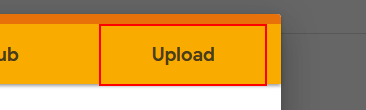
Workflow: open_file_ipynb

Step 1: click on the element

Step 2: find the text box (no picture)

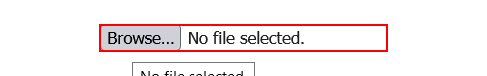
Step 3 [then]: click on the text box in window 'Welcome To Colaboratory - Colaboratory' (firefox.exe)

Step 4: type [fileloc] in window 'File Upload' (firefox.exe) (no picture)

Step 5: click on the button 'Open' in window 'File Upload' (firefox.exe) (no picture)

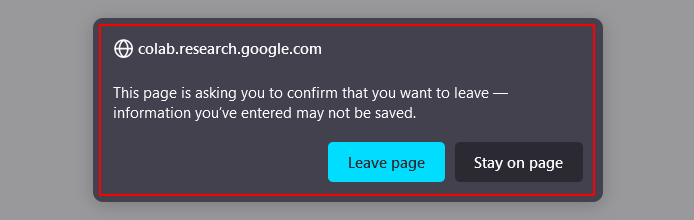
Step 6: find the element in window 'Welcome To Colaboratory - Colaboratory' (firefox.exe)

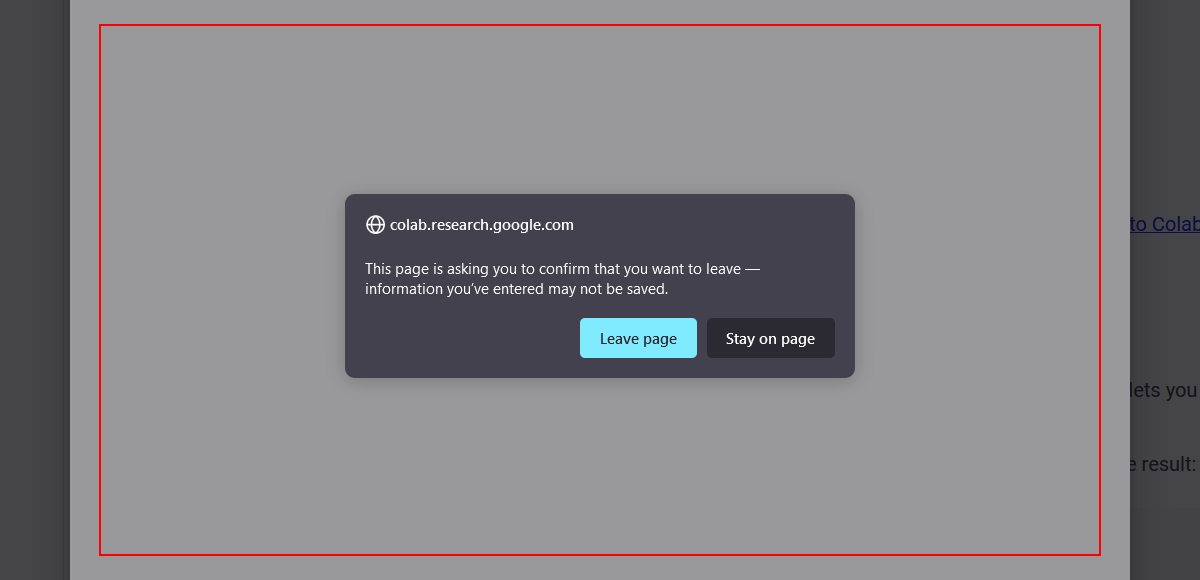
Step 7 [then]: click on the element in window 'Welcome To Colaboratory - Colaboratory' (firefox.exe)